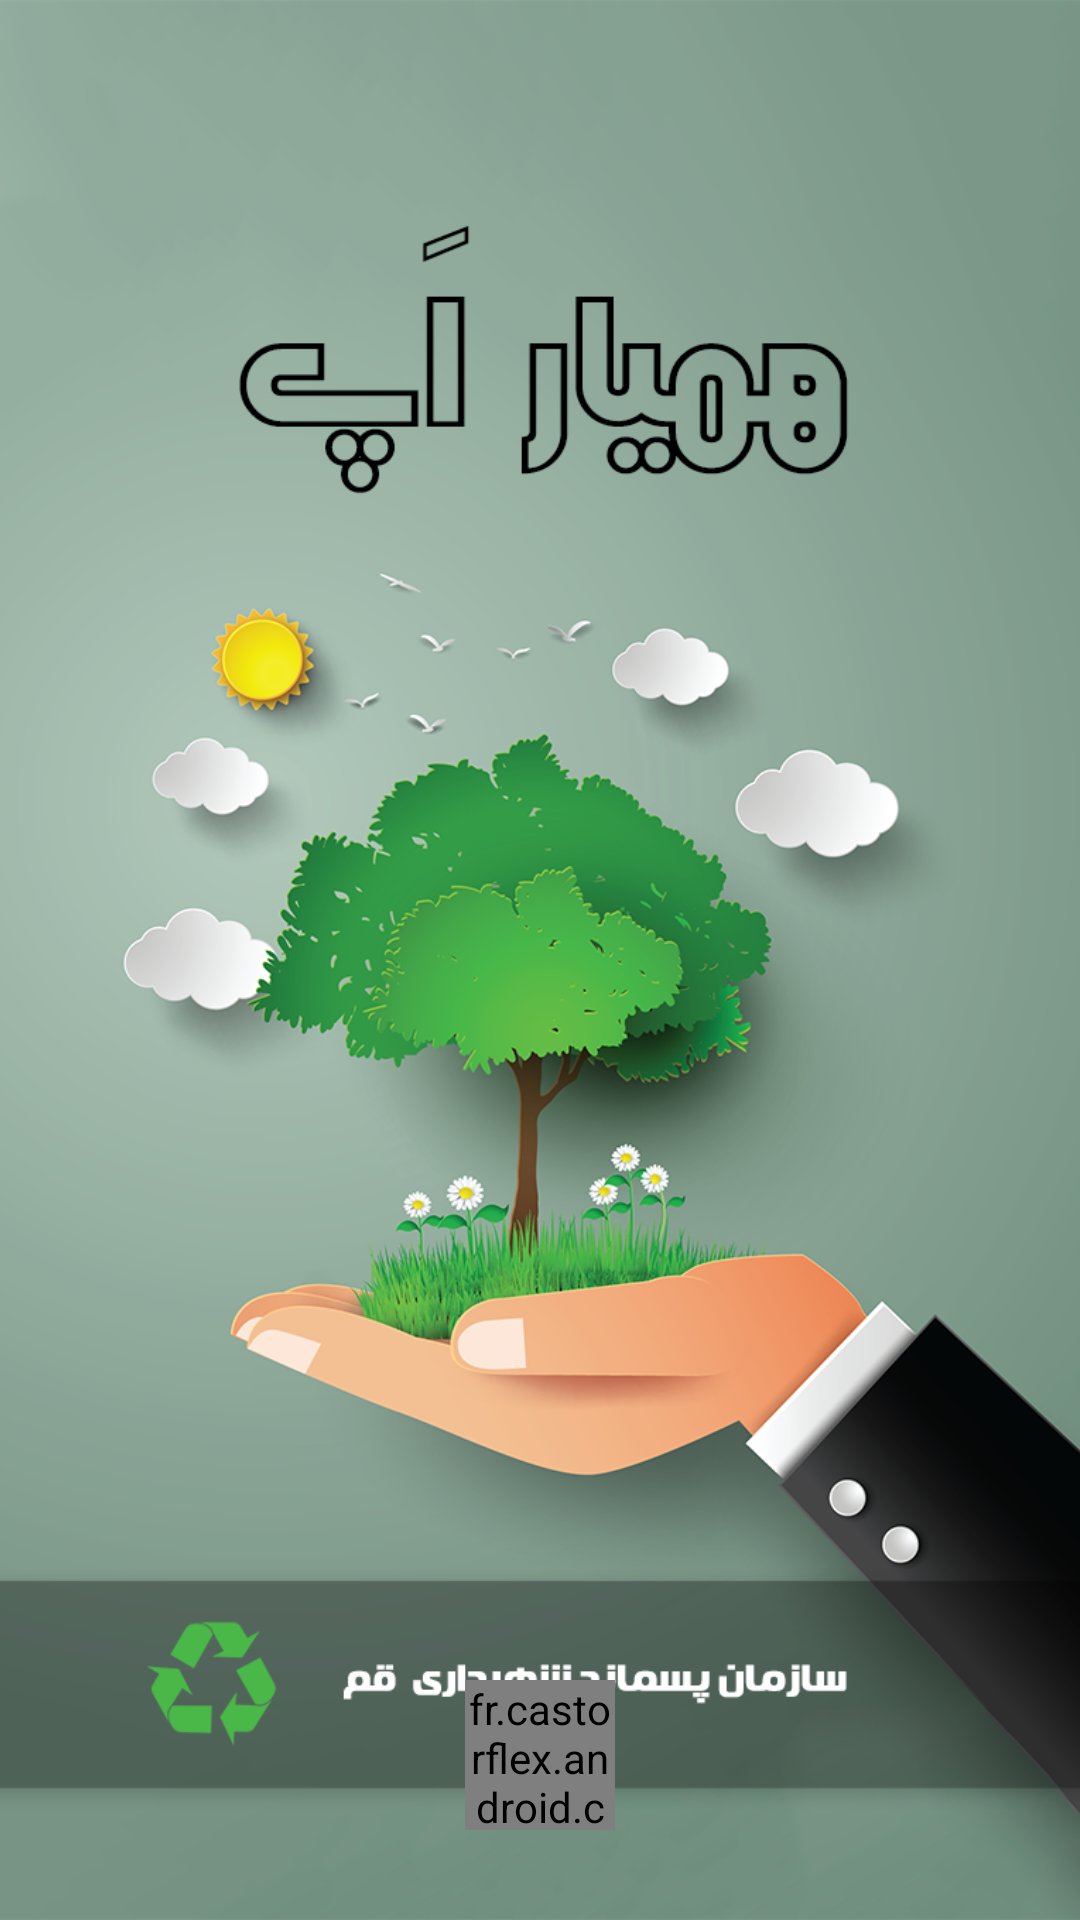

Here is an Android app screen rendered from its layout file. Give the layout XML and the strings, colors and styles it references.
<!-- AndroidManifest.xml: application theme AppTheme -->
<!-- res/layout/activity_splash.xml -->
<?xml version="1.0" encoding="utf-8"?>
<RelativeLayout xmlns:android="http://schemas.android.com/apk/res/android"
    xmlns:tools="http://schemas.android.com/tools"
    android:layout_width="match_parent"
    android:layout_height="match_parent"
    tools:context=".activity.ActivitySplash">

    <ImageView
        android:layout_width="match_parent"
        android:layout_height="match_parent"
        android:src="@drawable/img_splash"
        android:scaleType="centerCrop"/>

    <FrameLayout
        android:layout_width="match_parent"
        android:layout_height="match_parent">

        <fr.castorflex.android.circularprogressbar.CircularProgressBar
            xmlns:android="http://schemas.android.com/apk/res/android"
            xmlns:app="http://schemas.android.com/apk/res-auto"
            android:layout_width="50dp"
            android:layout_height="50dp"
            android:indeterminate="true"
            app:cpb_color="@color/colorPrimary"
            app:cpb_rotation_speed="1.0"
            app:cpb_sweep_speed="1.0"
            android:layout_gravity="bottom|center_horizontal"
            android:layout_marginBottom="30dp"
            app:cpb_stroke_width="4dp"
            app:cpb_min_sweep_angle="10"
            app:cpb_max_sweep_angle="300"
            />
    </FrameLayout>

</RelativeLayout>
<!-- resources referenced by this layout -->
<resources>
  <color name="colorPrimary">#056839</color>
  <!-- drawable img_splash: png bitmap (drawable, 489295 bytes) -->
  <style name="AppTheme" parent="Theme.AppCompat.Light.DarkActionBar">
          
          <item name="colorPrimary">@color/colorPrimary</item>
          <item name="colorPrimaryDark">@color/colorPrimaryDark</item>
          <item name="colorAccent">@color/colorAccent</item>
          <item name="android:navigationBarColor">@color/colorPrimaryDark</item>
      </style>
  <color name="colorPrimaryDark">#055c33</color>
  <color name="colorAccent">#056839</color>
</resources>
